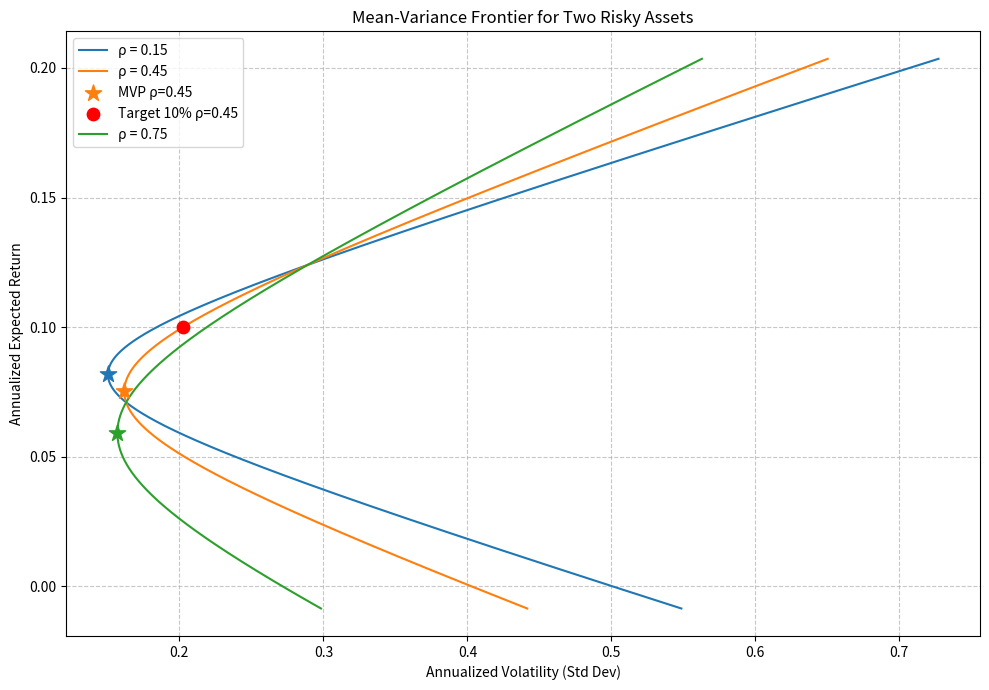

This figure's Python source:
import numpy as np
import matplotlib.pyplot as plt

# 参数设置
r1 = 0.071
r2 = 0.124
vol1 = 0.163
vol2 = 0.289
rhos = [0.15, 0.45, 0.75]
target_return = 0.10

# 存储结果的字典
result = {}

# 扫描权重的范围（资产1的权重）
w1_range = np.linspace(-1.5, 2.5, 2000)  # 足够覆盖卖空范围

# 绘图设置
plt.figure(figsize=(10, 7))

for rho in rhos:
    # 协方差矩阵元素（此处直接使用解析式）
    cov12 = rho * vol1 * vol2
    var1 = vol1 ** 2
    var2 = vol2 ** 2

    # 组合收益率与方差
    w2_range = 1 - w1_range
    port_ret = w1_range * r1 + w2_range * r2
    port_var = (w1_range ** 2) * var1 + (w2_range ** 2) * var2 + 2 * w1_range * w2_range * cov12
    port_vol = np.sqrt(port_var)

    # 绘制前沿曲线
    plt.plot(port_vol, port_ret, label=f'ρ = {rho}')

    # 最小方差组合 (MVP) 解析解
    w1_mvp = (var2 - cov12) / (var1 + var2 - 2 * cov12)
    w2_mvp = 1 - w1_mvp
    ret_mvp = w1_mvp * r1 + w2_mvp * r2
    var_mvp = (w1_mvp ** 2) * var1 + (w2_mvp ** 2) * var2 + 2 * w1_mvp * w2_mvp * cov12
    vol_mvp = np.sqrt(var_mvp)

    # 标记MVP点
    plt.scatter(vol_mvp, ret_mvp, marker='*', s=150, 
                label=f'MVP ρ={rho}' if rho == rhos[1] else "", zorder=5)

    # 存储rho=0.45时的MVP波动率
    if rho == 0.45:
        result['mvp_vol_at_rho45'] = vol_mvp

        # 目标收益10%下的组合
        w1_target = (target_return - r2) / (r1 - r2)
        w2_target = 1 - w1_target
        var_target = (w1_target ** 2) * var1 + (w2_target ** 2) * var2 + 2 * w1_target * w2_target * cov12
        vol_target = np.sqrt(var_target)
        result['frontier_vol_at_target'] = vol_target

        # 标记目标收益点（可选，便于课堂展示）
        plt.scatter(vol_target, target_return, marker='o', s=80, 
                    color='red', label=f'Target 10% ρ=0.45', zorder=5)

# 图形修饰
plt.xlabel('Annualized Volatility (Std Dev)')
plt.ylabel('Annualized Expected Return')
plt.title('Mean-Variance Frontier for Two Risky Assets')
plt.legend()
plt.grid(True, linestyle='--', alpha=0.7)
plt.tight_layout()

# 保存图形
figure_filename = 'frontier.png'
plt.savefig(figure_filename, dpi=150)
result['figure_path'] = figure_filename

# 输出结果字典（课堂展示用）
print(result)
